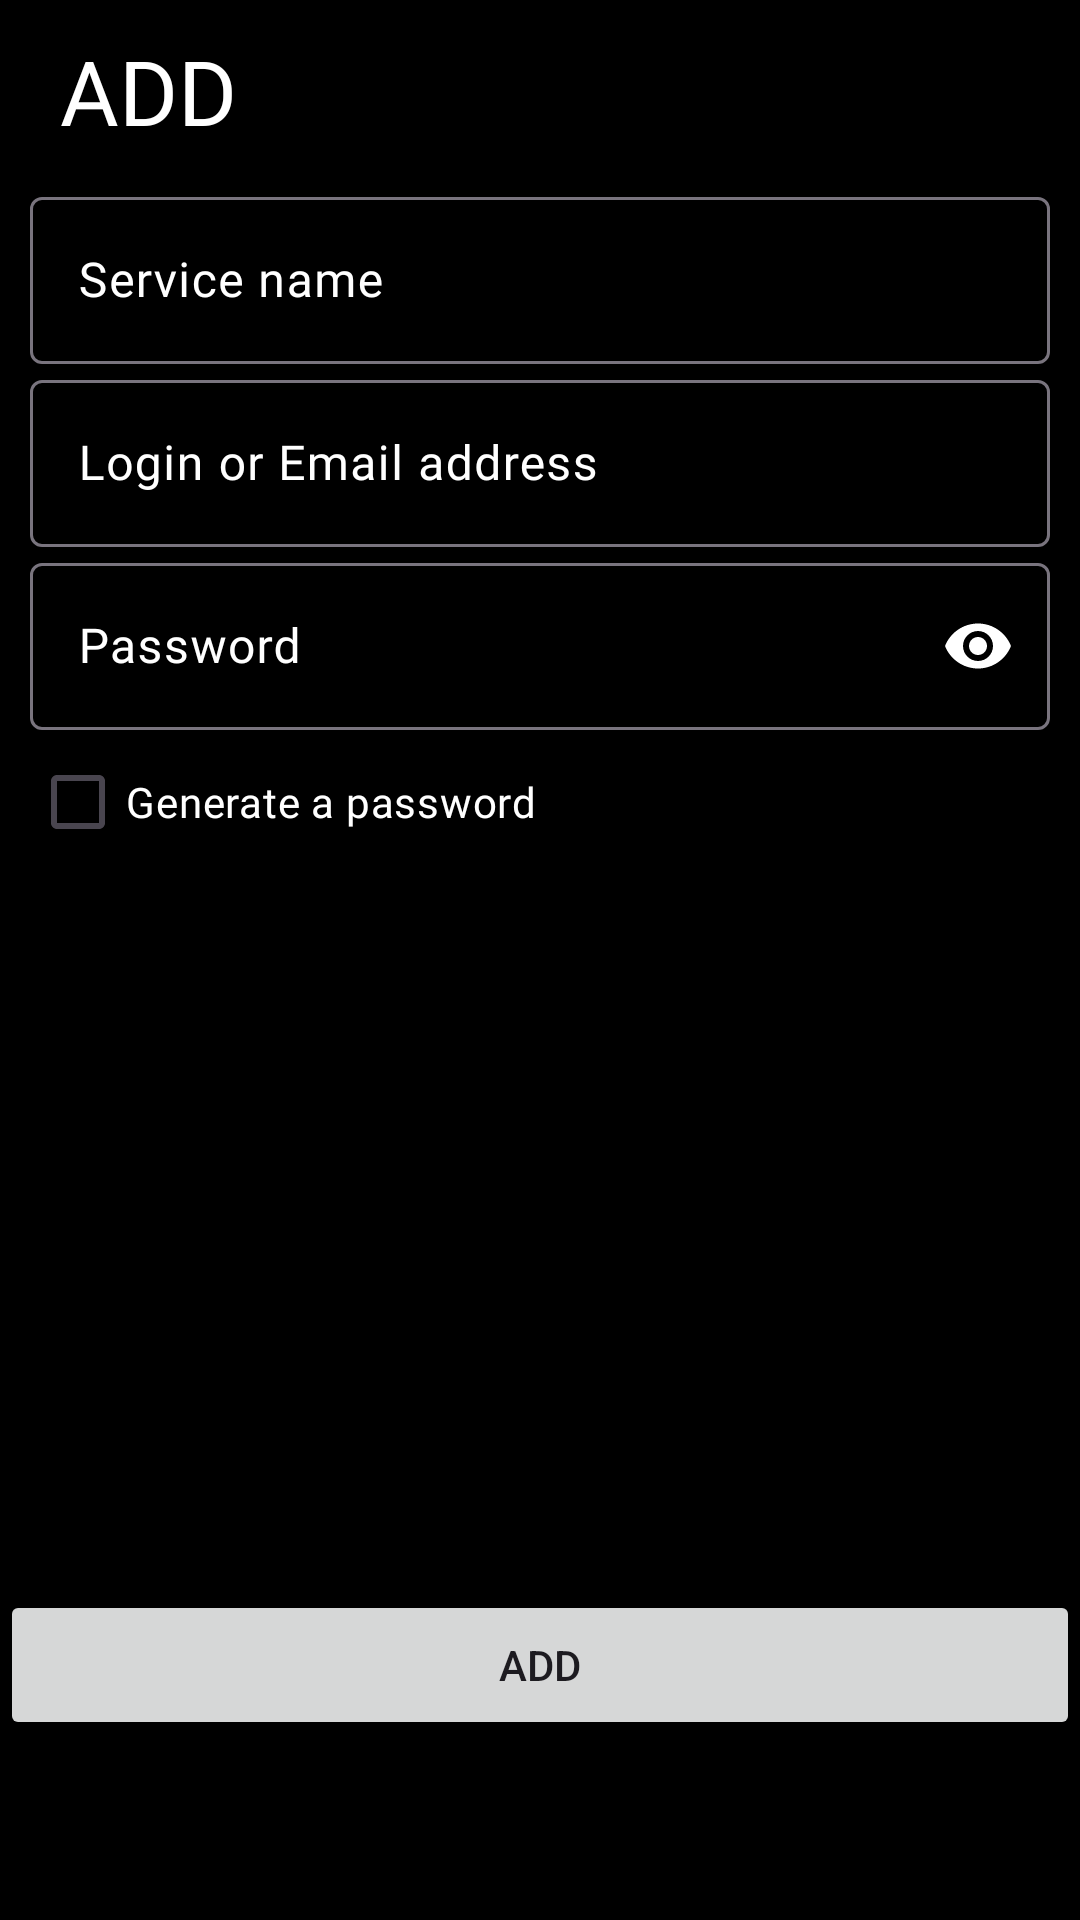

Write the Android layout XML for this screen, with the resource values it uses.
<!-- AndroidManifest.xml: application theme Theme.PasswordManager -->
<!-- res/layout/fragment_add.xml -->
<?xml version="1.0" encoding="utf-8"?>
<RelativeLayout xmlns:android="http://schemas.android.com/apk/res/android"
    xmlns:app="http://schemas.android.com/apk/res-auto"
    xmlns:tools="http://schemas.android.com/tools"
    android:layout_width="match_parent"
    android:layout_height="match_parent"
    android:background="@color/DimGrey"
    android:backgroundTint="@color/black"
    android:orientation="vertical"
    tools:context=".AddFragment">

    
    <TextView
        android:id="@+id/Add_text"
        android:layout_width="match_parent"
        android:layout_height="wrap_content"
        android:layout_alignParentLeft="true"
        android:layout_alignParentTop="true"
        android:layout_alignParentRight="true"
        android:layout_alignParentBottom="false"
        android:layout_centerInParent="true"
        android:layout_marginLeft="20dp"
        android:layout_marginTop="10dp"
        android:layout_marginBottom="10dp"
        android:fontFamily="@font/roboto_light"
        android:gravity="top"
        android:text="ADD"
        android:textColor="@color/white"
        android:textSize="30sp" />

    <com.google.android.material.textfield.TextInputLayout
        android:id="@+id/ServiceInpLO"
        android:layout_width="match_parent"
        android:layout_height="wrap_content"
        android:layout_below="@id/Add_text"
        android:layout_marginHorizontal="10dp"
        android:textColorHint="@color/white">

        <com.google.android.material.textfield.TextInputEditText
            android:id="@+id/ServiceInp"
            android:layout_width="match_parent"
            android:layout_height="wrap_content"
            android:fontFamily="@font/roboto_light"
            android:hint="Service name"
            android:textColor="@color/white"
            android:textColorHint="@color/white" />


    </com.google.android.material.textfield.TextInputLayout>


    <com.google.android.material.textfield.TextInputLayout
        android:id="@+id/LoginInpLO"
        android:layout_width="match_parent"
        android:layout_height="wrap_content"
        android:layout_below="@id/ServiceInpLO"
        android:layout_marginHorizontal="10dp"
        android:textColorHint="@color/white">

        <com.google.android.material.textfield.TextInputEditText
            android:id="@+id/LoginInp"
            android:layout_width="match_parent"
            android:layout_height="wrap_content"
            android:fontFamily="@font/roboto_light"
            android:hint="Login or Email address"
            android:textColor="@color/white"
            android:textColorHint="@color/white" />


    </com.google.android.material.textfield.TextInputLayout>


    <com.google.android.material.textfield.TextInputLayout
        android:id="@+id/PasswordInpLO"
        android:layout_width="match_parent"
        android:layout_height="wrap_content"
        android:layout_below="@id/LoginInpLO"
        android:layout_marginHorizontal="10dp"
        android:hint="Password"
        android:textColorHint="@color/white"
        app:passwordToggleEnabled="true"
        app:passwordToggleTint="@color/white">

        <com.google.android.material.textfield.TextInputEditText
            android:id="@+id/PasswordInp"
            android:layout_width="match_parent"
            android:layout_height="match_parent"
            android:ems="10"
            android:fontFamily="@font/roboto_light"
            android:inputType="textPassword"
            android:textColor="@color/white"
            android:textColorHint="@color/white" />
    </com.google.android.material.textfield.TextInputLayout>


    <CheckBox
        android:id="@+id/RandomizerCheck"
        android:layout_width="match_parent"
        android:layout_height="wrap_content"
        android:layout_below="@+id/PasswordInpLO"
        android:layout_marginLeft="10dp"
        android:buttonTint="@color/white"
        android:drawableTint="@color/white"
        android:fontFamily="@font/roboto_light"
        android:outlineAmbientShadowColor="@color/white"
        android:outlineSpotShadowColor="@color/white"
        android:text="Generate a password"
        android:textColor="@color/white" />

    <LinearLayout
        android:id="@+id/RandomizerLO"
        android:layout_width="match_parent"
        android:layout_height="wrap_content"
        android:layout_below="@+id/RandomizerCheck"
        android:orientation="vertical"
        android:visibility="invisible">

        <TextView
            android:id="@+id/PassLenText"
            android:layout_width="wrap_content"
            android:layout_height="wrap_content"
            android:layout_marginLeft="10dp"
            android:text="Password length: 8"
            android:textColor="@color/white" />

        <SeekBar
            android:id="@+id/PassLenBar"
            android:layout_width="match_parent"
            android:layout_height="wrap_content"
            android:layout_marginLeft="10dp"
            android:layout_weight="1"
            android:max="32"
            android:min="8"
            android:progress="8"
            android:textColor="@color/white" />

        <CheckBox
            android:id="@+id/symbolsChecker"
            android:layout_width="wrap_content"
            android:layout_height="match_parent"
            android:layout_marginLeft="10dp"
            android:buttonTint="@color/white"
            android:text="Use special symbols (!@#$%*)"
            android:textColor="@color/white"
            android:drawableTint="@color/white"/>

        <Button
            android:id="@+id/generate_pass"
            android:layout_width="200dp"
            android:layout_height="40dp"
            android:layout_gravity="center"
            android:text="Generate!" />

    </LinearLayout>

    <Button
        android:id="@+id/Addbutton"
        android:layout_width="match_parent"
        android:layout_height="50dp"
        android:layout_alignParentBottom="true"
        android:layout_gravity="bottom"
        android:layout_marginVertical="60dp"
        android:layout_marginBottom="0dp"
        android:layout_weight="0"
        android:text="Add" />


</RelativeLayout>
<!-- resources referenced by this layout -->
<resources>
  <color name="DimGrey">#636E72</color>
  <color name="black">#FF000000</color>
  <color name="white">#FFFFFFFF</color>
  <style name="Theme.PasswordManager" parent="Base.Theme.PasswordManager" />
  <style name="Base.Theme.PasswordManager" parent="Theme.Material3.DayNight.NoActionBar">
          
          
          <item name="colorPrimary">@color/blue</item>
          <item name="colorPrimaryVariant">@color/purple_200</item>
          <item name="android:statusBarColor">@color/black</item>
          <item name="android:navigationBarColor">@color/blue</item>
          <item name="background">@color/DimGrey</item>
      </style>
  <color name="blue">#00A6DD</color>
  <color name="purple_200">#FFBB86FC</color>
</resources>
